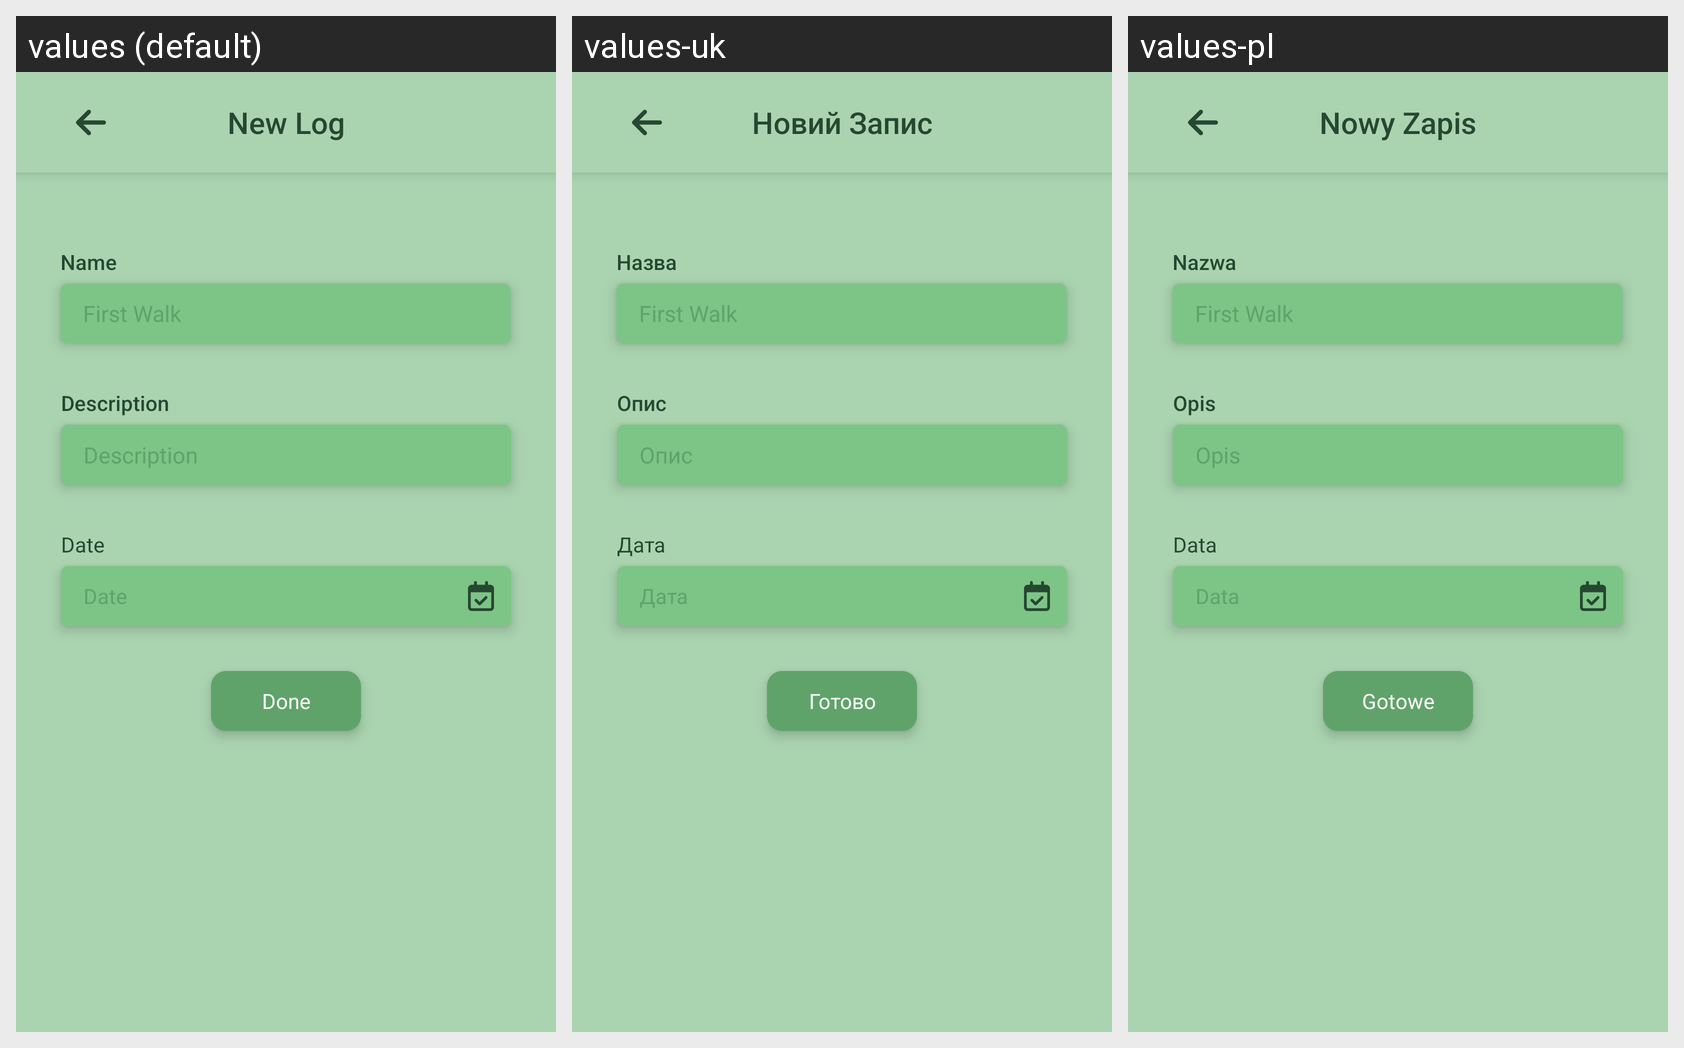

For this localized Android screen grid, give each drawn string resource with its value in every locale shown.
Android screen res/layout/activity_add_new_log.xml rendered under 3 locales, left to right: values (default), values-uk, values-pl. Device: Nexus 5 (rendered at 1080×1920; each locale shown at half size, 540×960, under a caption strip naming it); theme Theme.PetTracker.
Strings drawn on this screen, with the default value and each locale's value (text and hints the layout hard-codes appear in the picture but are not listed):

date
  values: Date
  values-uk: Дата
  values-pl: Data

done
  values: Done
  values-uk: Готово
  values-pl: Gotowe

descrption
  values: Description
  values-uk: Опис
  values-pl: Opis

log_name
  values: Name
  values-uk: Назва
  values-pl: Nazwa

new_log
  values: New Log
  values-uk: Новий Запис
  values-pl: Nowy Zapis
